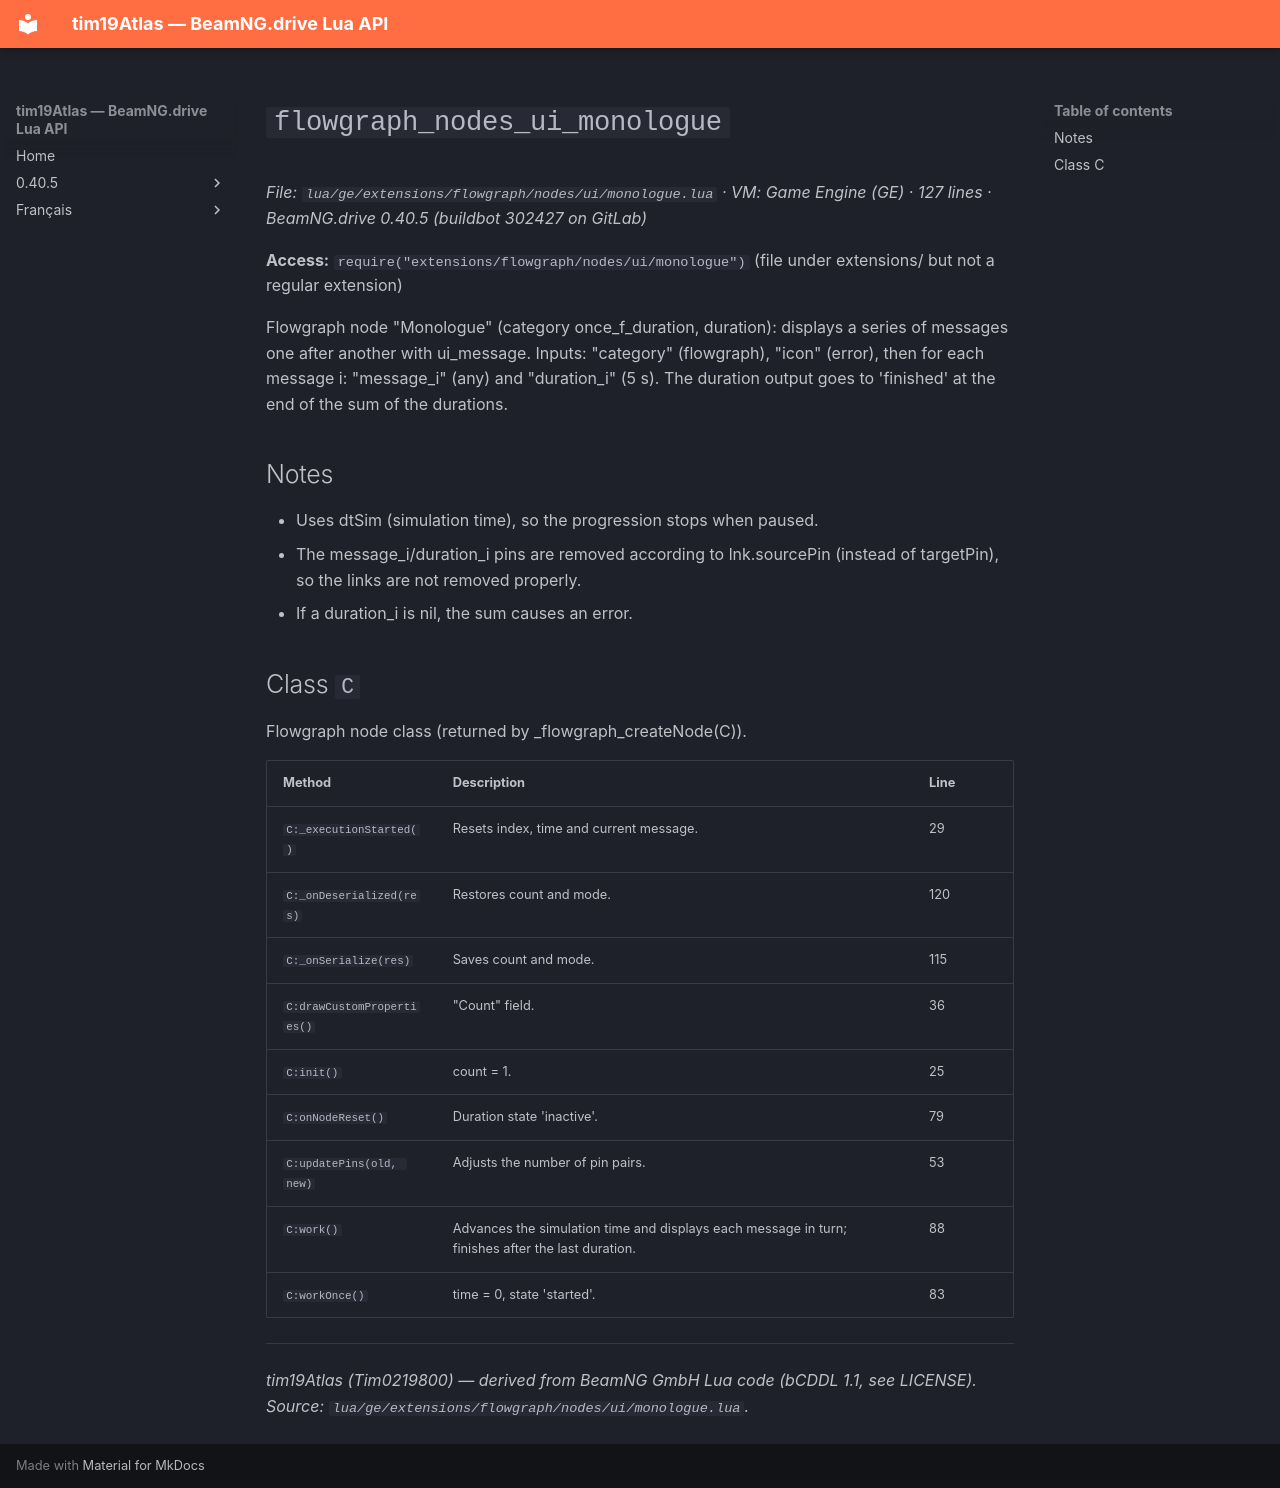

repository: Tim0219800/beamng-lua-atlas · page: 0.40.5/ge/extensions/flowgraph/nodes/ui/monologue.html · generator: mkdocs

# `flowgraph_nodes_ui_monologue`

*File: `lua/ge/extensions/flowgraph/nodes/ui/monologue.lua` · VM: Game Engine (GE) · 127 lines · BeamNG.drive 0.40.5 (buildbot 302427 on GitLab)*

**Access:** `require("extensions/flowgraph/nodes/ui/monologue")` (file under extensions/ but not a regular extension)

Flowgraph node "Monologue" (category once_f_duration, duration): displays a series of messages one after another with ui_message. Inputs: "category" (flowgraph), "icon" (error), then for each message i: "message_i" (any) and "duration_i" (5 s). The duration output goes to 'finished' at the end of the sum of the durations.

## Notes

- Uses dtSim (simulation time), so the progression stops when paused.
- The message_i/duration_i pins are removed according to lnk.sourcePin (instead of targetPin), so the links are not removed properly.
- If a duration_i is nil, the sum causes an error.

## Class `C`

Flowgraph node class (returned by _flowgraph_createNode(C)).

| Method | Description | Line |
|---|---|---|
| `C:_executionStarted()` | Resets index, time and current message. | 29 |
| `C:_onDeserialized(res)` | Restores count and mode. | 120 |
| `C:_onSerialize(res)` | Saves count and mode. | 115 |
| `C:drawCustomProperties()` | "Count" field. | 36 |
| `C:init()` | count = 1. | 25 |
| `C:onNodeReset()` | Duration state 'inactive'. | 79 |
| `C:updatePins(old, new)` | Adjusts the number of pin pairs. | 53 |
| `C:work()` | Advances the simulation time and displays each message in turn; finishes after the last duration. | 88 |
| `C:workOnce()` | time = 0, state 'started'. | 83 |

---
*tim19Atlas (Tim0219800) — derived from BeamNG GmbH Lua code (bCDDL 1.1, see LICENSE). Source: `lua/ge/extensions/flowgraph/nodes/ui/monologue.lua`.*
